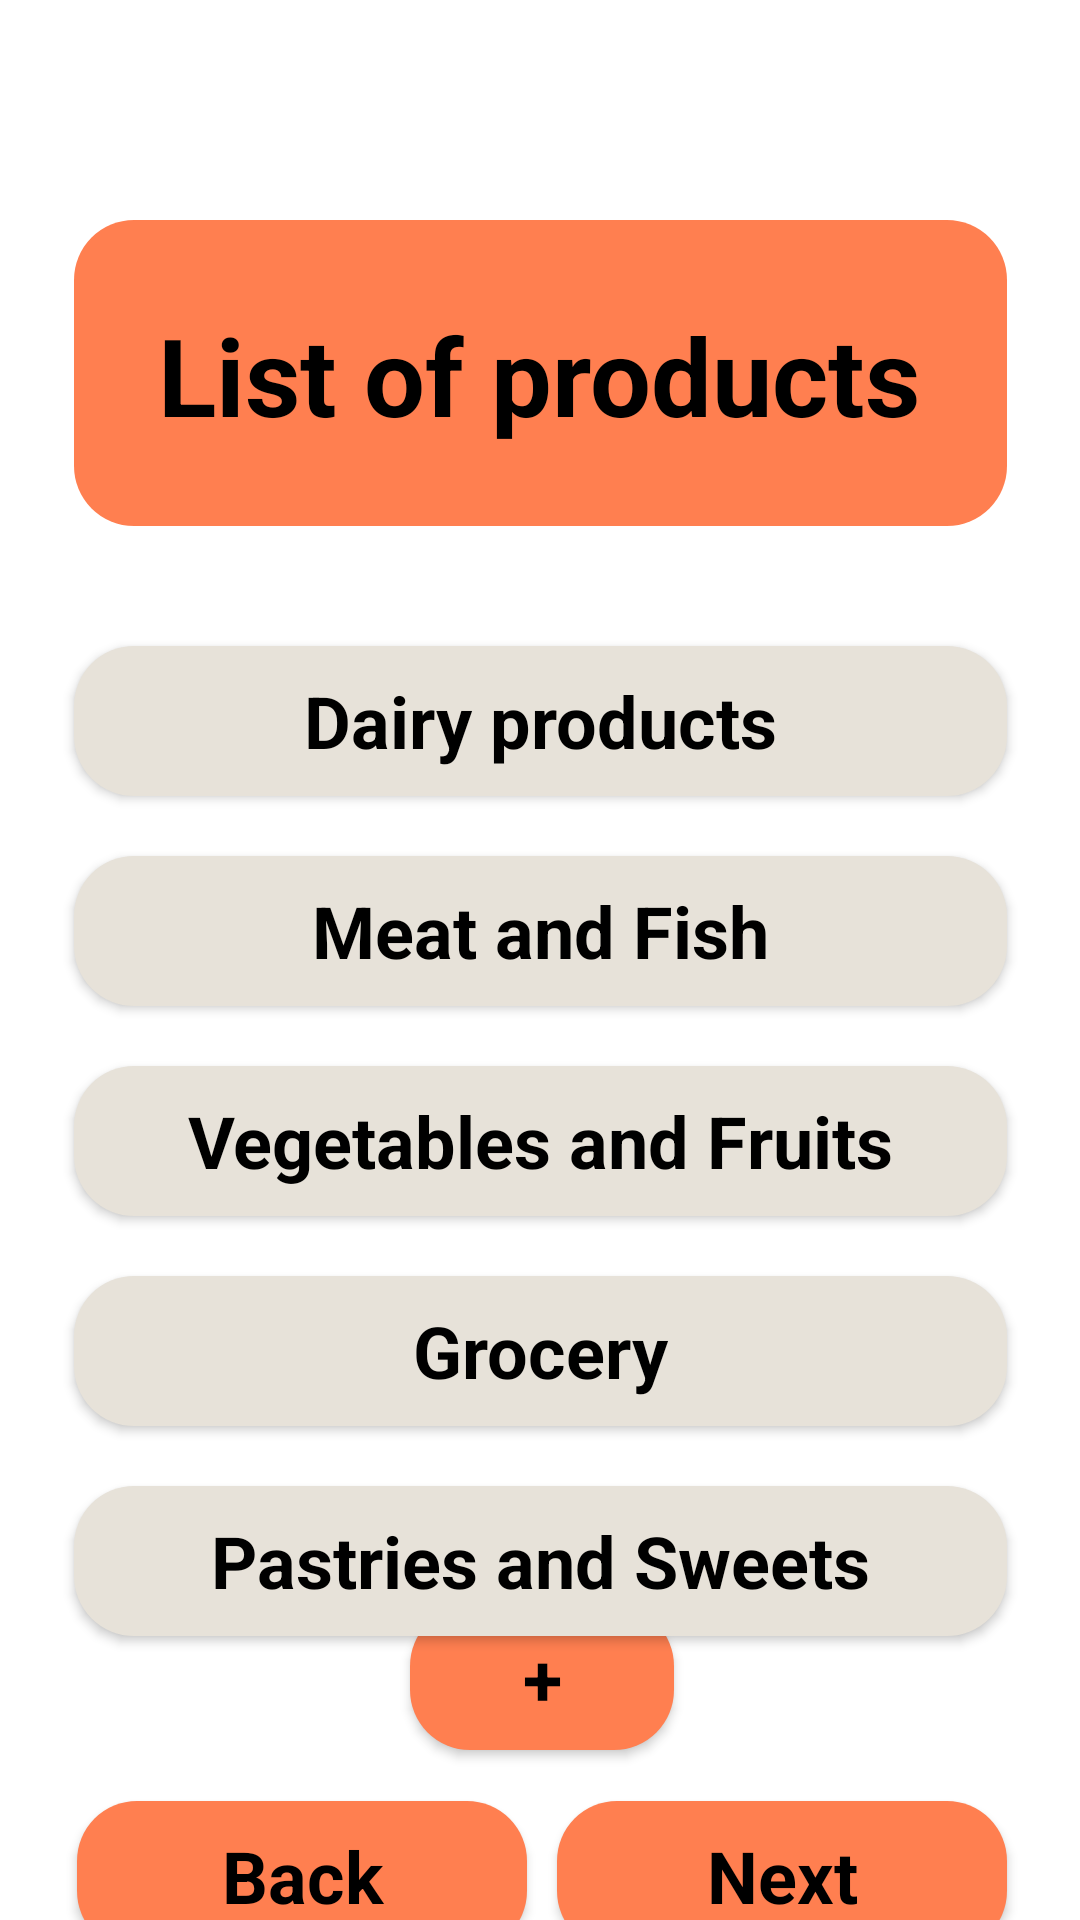

The Android layout XML behind this screen, and the referenced resources:
<!-- AndroidManifest.xml: application theme Theme.BloodGlucose -->
<!-- res/layout/product_list.xml -->
<?xml version="1.0" encoding="utf-8"?>
<androidx.constraintlayout.widget.ConstraintLayout xmlns:android="http://schemas.android.com/apk/res/android"
    xmlns:app="http://schemas.android.com/apk/res-auto"
    android:layout_width="match_parent"
    android:layout_height="match_parent"
    android:background="@color/screen_background">

    <View
        android:id="@+id/rectangle_or_profile"
        android:layout_width="311dp"
        android:layout_height="102dp"
        android:layout_centerHorizontal="true"
        android:layout_marginTop="20dp"
        android:background="@drawable/orange_rectangle"
        app:layout_constraintBottom_toBottomOf="parent"
        app:layout_constraintEnd_toEndOf="parent"
        app:layout_constraintStart_toStartOf="parent"
        app:layout_constraintTop_toTopOf="parent"
        app:layout_constraintVertical_bias="0.103" />

    <TextView
        android:id="@+id/string_profile"
        android:layout_width="268dp"
        android:layout_height="100dp"
        android:layout_centerHorizontal="true"
        android:layout_gravity="center_horizontal|center"
        android:layout_marginTop="20dp"
        android:gravity="center"
        android:text="@string/string_list_prod"
        android:textColor="@color/color_text"
        android:textSize="36sp"
        android:textStyle="bold"
        app:layout_constraintBottom_toBottomOf="parent"
        app:layout_constraintEnd_toEndOf="parent"
        app:layout_constraintHorizontal_bias="0.496"
        app:layout_constraintStart_toStartOf="parent"
        app:layout_constraintTop_toTopOf="parent"
        app:layout_constraintVertical_bias="0.106" />

    <Button
        android:id="@+id/button_dairy_list_pr"
        style="@style/Base.Theme.BloodGlucose"
        android:layout_width="311dp"
        android:layout_height="50dp"
        android:layout_marginTop="40dp"
        android:background="@drawable/grey_rectangle"
        android:text="@string/string_dairy_pr"
        android:textColor="@color/color_text"
        android:textSize="24sp"
        android:textStyle="bold"
        app:layout_constraintEnd_toEndOf="parent"
        app:layout_constraintStart_toStartOf="parent"
        app:layout_constraintTop_toBottomOf="@+id/rectangle_or_profile" />

    <Button
        android:id="@+id/button_m_and_f_list_pr"
        style="@style/Base.Theme.BloodGlucose"
        android:layout_width="311dp"
        android:layout_height="50dp"
        android:layout_marginTop="20dp"
        android:background="@drawable/grey_rectangle"
        android:text="@string/string_m_and_f"
        android:textColor="@color/color_text"
        android:textSize="24sp"
        android:textStyle="bold"
        app:layout_constraintEnd_toEndOf="parent"
        app:layout_constraintStart_toStartOf="parent"
        app:layout_constraintTop_toBottomOf="@+id/button_dairy_list_pr" />

    <Button
        android:id="@+id/button_v_and_f_list_pr"
        style="@style/Base.Theme.BloodGlucose"
        android:layout_width="311dp"
        android:layout_height="50dp"
        android:layout_marginTop="20dp"
        android:background="@drawable/grey_rectangle"
        android:text="@string/string_veg_and_fruits"
        android:textColor="@color/color_text"
        android:textSize="24sp"
        android:textStyle="bold"
        app:layout_constraintEnd_toEndOf="parent"
        app:layout_constraintStart_toStartOf="parent"
        app:layout_constraintTop_toBottomOf="@+id/button_m_and_f_list_pr" />

    <Button
        android:id="@+id/button_grocery_list_pr"
        style="@style/Base.Theme.BloodGlucose"
        android:layout_width="311dp"
        android:layout_height="50dp"
        android:layout_marginTop="20dp"
        android:background="@drawable/grey_rectangle"
        android:text="@string/string_grocery"
        android:textColor="@color/color_text"
        android:textSize="24sp"
        android:textStyle="bold"
        app:layout_constraintEnd_toEndOf="parent"
        app:layout_constraintStart_toStartOf="parent"
        app:layout_constraintTop_toBottomOf="@+id/button_v_and_f_list_pr" />

    <Button
        android:id="@+id/button_p_and_s_list_pr"
        style="@style/Base.Theme.BloodGlucose"
        android:layout_width="311dp"
        android:layout_height="50dp"
        android:layout_marginTop="20dp"
        android:background="@drawable/grey_rectangle"
        android:text="@string/string_pastries_and_sweets"
        android:textColor="@color/color_text"
        android:textSize="24sp"
        android:textStyle="bold"
        app:layout_constraintEnd_toEndOf="parent"
        app:layout_constraintStart_toStartOf="parent"
        app:layout_constraintTop_toBottomOf="@+id/button_grocery_list_pr" />

    <androidx.constraintlayout.widget.ConstraintLayout
        android:id="@+id/constraintLayout"
        android:layout_width="475dp"
        android:layout_height="115dp"
        app:layout_constraintBottom_toBottomOf="parent"
        app:layout_constraintEnd_toEndOf="parent"
        app:layout_constraintStart_toStartOf="parent"
        app:layout_constraintTop_toBottomOf="@+id/button_p_and_s_list_pr">

        <Button
            android:id="@+id/button_back_product_list"
            style="@style/Base.Theme.BloodGlucose"
            android:layout_width="150dp"
            android:layout_height="50dp"
            android:layout_gravity="bottom"
            android:layout_marginTop="21dp"
            android:background="@drawable/orange_rectangle"
            android:text="@string/string_back"
            android:textColor="@color/color_text"
            android:textSize="24sp"
            android:textStyle="bold"
            app:layout_constraintBottom_toBottomOf="parent"
            app:layout_constraintEnd_toStartOf="@+id/button_next_product_list"
            app:layout_constraintHorizontal_bias="0.891"
            app:layout_constraintStart_toStartOf="parent"
            app:layout_constraintTop_toBottomOf="@+id/button_plus_product_list"
            app:layout_constraintVertical_bias="1.0" />

        <Button
            android:id="@+id/button_next_product_list"
            style="@style/Base.Theme.BloodGlucose"
            android:layout_width="150dp"
            android:layout_height="50dp"
            android:layout_gravity="bottom"
            android:background="@drawable/orange_rectangle"
            android:text="@string/string_next"
            android:textColor="@color/color_text"
            android:textSize="24sp"
            android:textStyle="bold"
            app:layout_constraintBottom_toBottomOf="parent"
            app:layout_constraintEnd_toEndOf="parent"
            app:layout_constraintHorizontal_bias="0.747"
            app:layout_constraintStart_toStartOf="parent"
            app:layout_constraintTop_toBottomOf="@+id/button_plus_product_list"
            app:layout_constraintVertical_bias="1.0" />

        <Button
            android:id="@+id/button_plus_product_list"
            style="@style/Base.Theme.BloodGlucose"
            android:layout_width="wrap_content"
            android:layout_height="wrap_content"
            android:layout_marginBottom="70dp"
            android:background="@drawable/orange_rectangle"
            android:text="@string/string_plus"
            android:textColor="@color/color_text"
            android:textSize="24sp"
            android:textStyle="bold"
            app:layout_constraintBottom_toBottomOf="parent"
            app:layout_constraintEnd_toEndOf="parent"
            app:layout_constraintStart_toStartOf="parent"
            app:layout_constraintTop_toTopOf="parent"
            app:layout_constraintVertical_bias="0.0" />
    </androidx.constraintlayout.widget.ConstraintLayout>

</androidx.constraintlayout.widget.ConstraintLayout>
<!-- resources referenced by this layout -->
<resources>
  <color name="color_text">#000000</color>
  <color name="screen_background">#FFFFFF</color>
  <!-- drawable grey_rectangle (drawable) -->
  <?xml version="1.0" encoding="utf-8"?>
  <shape xmlns:android="http://schemas.android.com/apk/res/android"
      android:shape="rectangle" >
      <corners android:radius="20dp" />
      <solid android:color="@color/light_gray" />
  </shape>
  <!-- drawable orange_rectangle (drawable) -->
  <?xml version="1.0" encoding="utf-8"?>
  <shape xmlns:android="http://schemas.android.com/apk/res/android"
      android:shape="rectangle" >
      <solid android:color="@color/orange_color" />
      <corners android:radius="20dp"/>
  </shape>
  <string name="string_back">Back</string>
  <string name="string_dairy_pr">Dairy products</string>
  <string name="string_grocery">Grocery</string>
  <string name="string_list_prod">List of products</string>
  <string name="string_m_and_f">Meat and Fish</string>
  <string name="string_next">Next</string>
  <string name="string_pastries_and_sweets">Pastries and Sweets</string>
  <string name="string_plus">+</string>
  <string name="string_veg_and_fruits">Vegetables and Fruits</string>
  <style name="Base.Theme.BloodGlucose" parent="Base.Theme.AppCompat">
  		
  		<item name="backgroundColor">@color/orange_color</item>
  		<item name="android:colorButtonNormal">@color/orange_color</item>
  
  	</style>
  <style name="Theme.BloodGlucose" parent="Base.Theme.BloodGlucose" />
  <color name="light_gray">#E7E2D9</color>
  <color name="orange_color">#FF7F50</color>
</resources>
